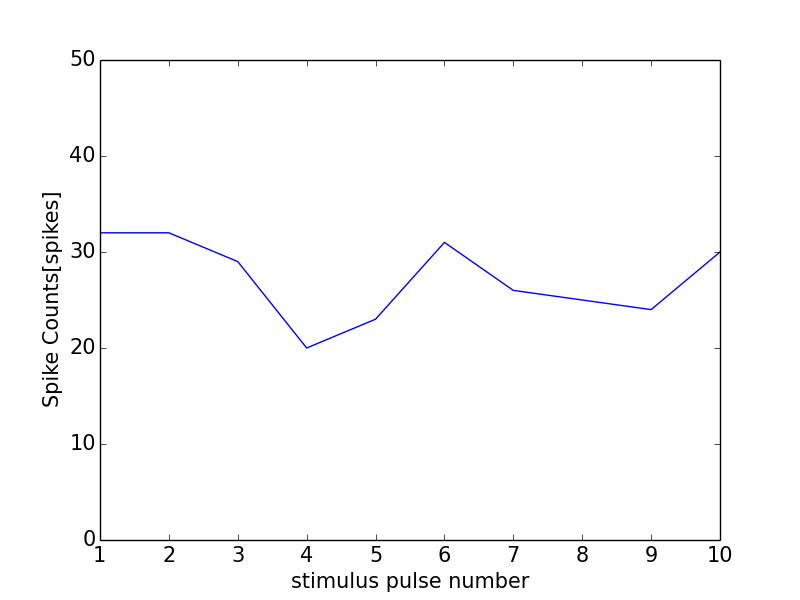

Source data for this figure (header and first rows):
0, 0.0
0, 0
1, 32
2, 32
3, 29
4, 20
5, 23
6, 31
7, 26
8, 25
9, 24
10, 30
11, 1
